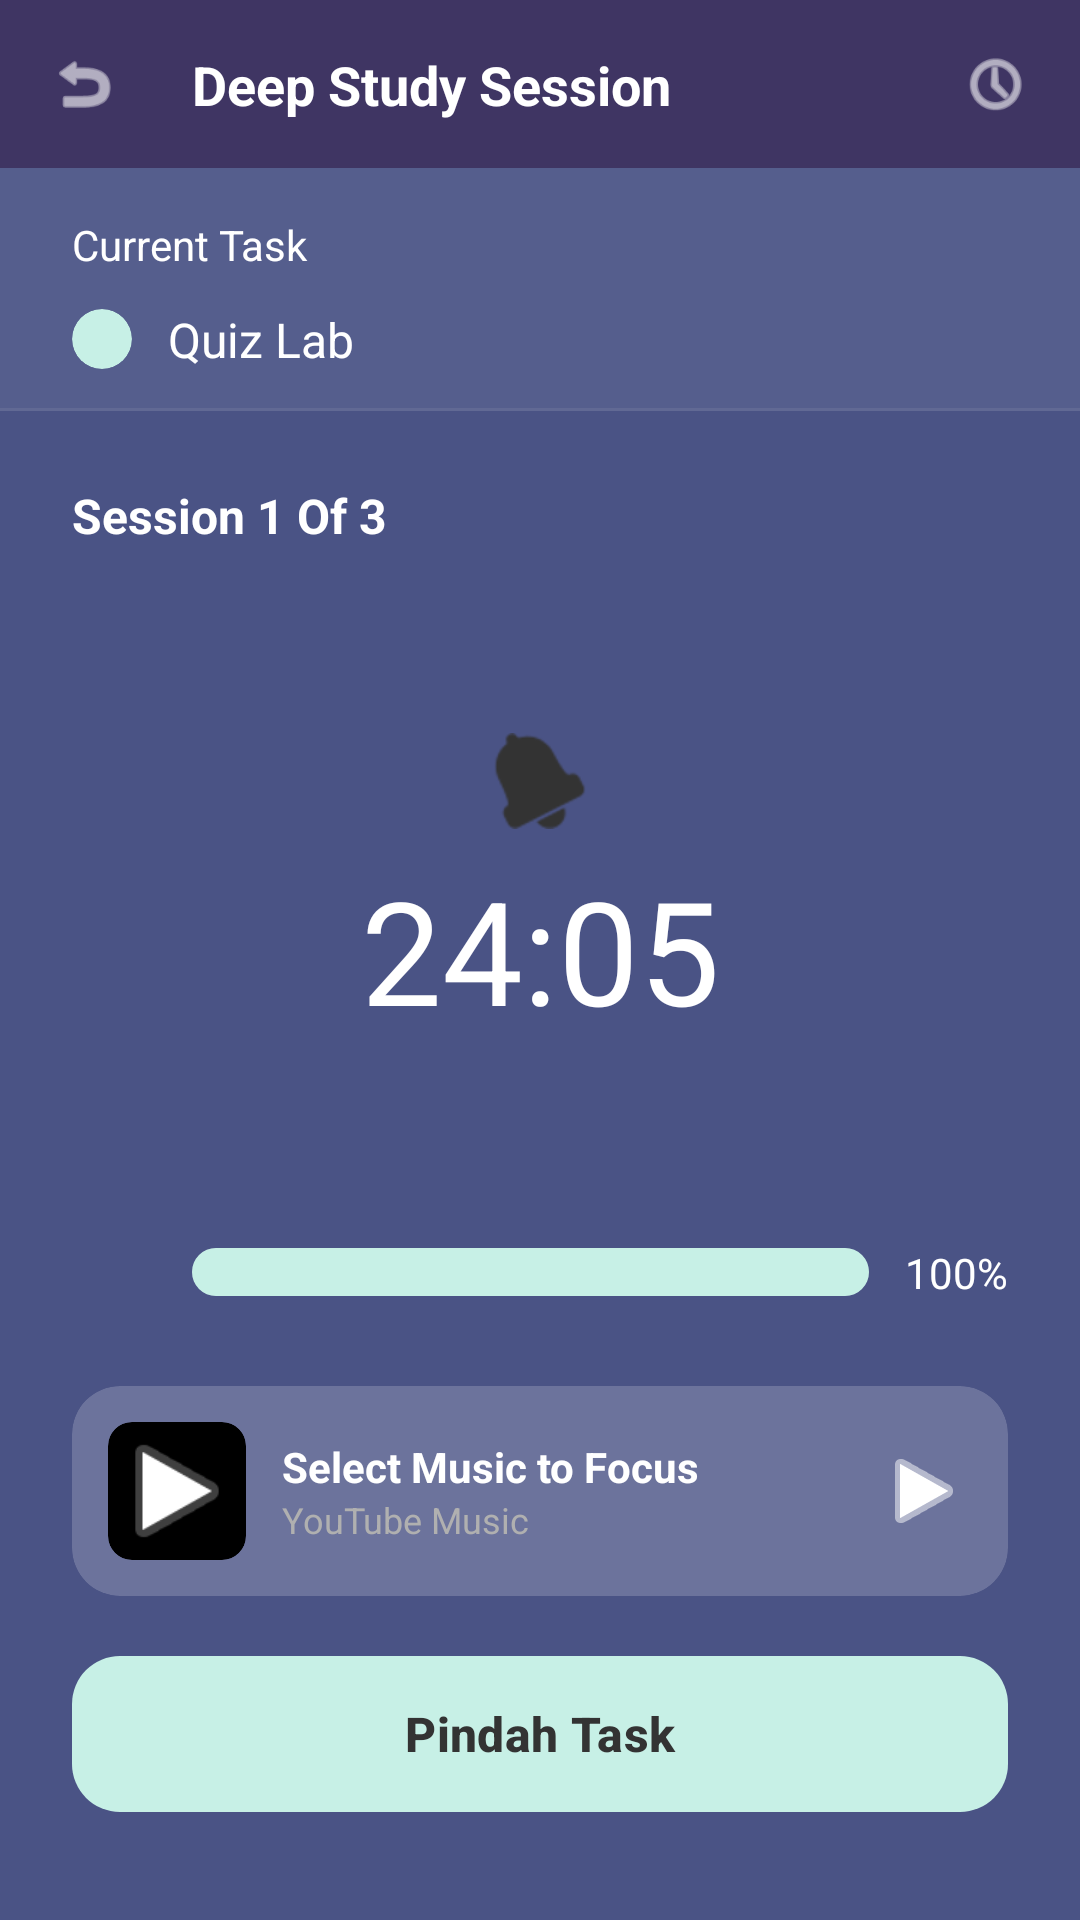

Reconstruct the res/layout file that produces this screen, plus the resources it refers to.
<!-- AndroidManifest.xml: application theme Theme.DeepStudy -->
<!-- res/layout/activity_deep_study.xml -->
<?xml version="1.0" encoding="utf-8"?>
<androidx.constraintlayout.widget.ConstraintLayout
    xmlns:android="http://schemas.android.com/apk/res/android"
    xmlns:app="http://schemas.android.com/apk/res-auto"
    xmlns:tools="http://schemas.android.com/tools"
    android:layout_width="match_parent"
    android:layout_height="match_parent"
    android:background="#4A5385">

    <View
        android:id="@+id/toolbarBg"
        android:layout_width="match_parent"
        android:layout_height="56dp"
        android:background="#3F3563"
        app:layout_constraintTop_toTopOf="parent" />

    <ImageView
        android:id="@+id/btnBack"
        android:layout_width="24dp"
        android:layout_height="24dp"
        android:layout_marginStart="16dp"
        android:src="@android:drawable/ic_menu_revert"
        app:tint="#FFFFFF"
        app:layout_constraintBottom_toBottomOf="@id/toolbarBg"
        app:layout_constraintStart_toStartOf="parent"
        app:layout_constraintTop_toTopOf="@id/toolbarBg"
        tools:ignore="ContentDescription" />

    <TextView
        android:id="@+id/toolbarTitle"
        android:layout_width="wrap_content"
        android:layout_height="wrap_content"
        android:layout_marginStart="24dp"
        android:text="Deep Study Session"
        android:textColor="#FFFFFF"
        android:textSize="18sp"
        android:textStyle="bold"
        app:layout_constraintBottom_toBottomOf="@id/toolbarBg"
        app:layout_constraintStart_toEndOf="@id/btnBack"
        app:layout_constraintTop_toTopOf="@id/toolbarBg" />

    <ImageView
        android:id="@+id/iconMenuRight"
        android:layout_width="24dp"
        android:layout_height="24dp"
        android:layout_marginEnd="16dp"
        android:src="@android:drawable/ic_menu_recent_history"
        app:tint="#FFFFFF"
        app:layout_constraintBottom_toBottomOf="@id/toolbarBg"
        app:layout_constraintEnd_toEndOf="parent"
        app:layout_constraintTop_toTopOf="@id/toolbarBg"
        tools:ignore="ContentDescription" />

    <View
        android:id="@+id/taskOverlay"
        android:layout_width="match_parent"
        android:layout_height="80dp"
        android:background="#10FFFFFF"
        app:layout_constraintTop_toBottomOf="@id/toolbarBg"/>

    <TextView
        android:id="@+id/labelCurrentTask"
        android:layout_width="wrap_content"
        android:layout_height="wrap_content"
        android:layout_marginStart="24dp"
        android:layout_marginTop="16dp"
        android:text="Current Task"
        android:textColor="#FFFFFF"
        android:textSize="14sp"
        app:layout_constraintStart_toStartOf="parent"
        app:layout_constraintTop_toBottomOf="@id/toolbarBg" />

    <androidx.cardview.widget.CardView
        android:id="@+id/indicatorCircle"
        android:layout_width="20dp"
        android:layout_height="20dp"
        android:layout_marginTop="12dp"
        app:cardBackgroundColor="#C7F0E6"
        app:cardCornerRadius="10dp"
        app:cardElevation="0dp"
        app:layout_constraintStart_toStartOf="@id/labelCurrentTask"
        app:layout_constraintTop_toBottomOf="@id/labelCurrentTask" />

    <TextView
        android:id="@+id/tvTaskName"
        android:layout_width="wrap_content"
        android:layout_height="wrap_content"
        android:layout_marginStart="12dp"
        android:text="Quiz Lab"
        android:textColor="#FFFFFF"
        android:textSize="16sp"
        app:layout_constraintBottom_toBottomOf="@id/indicatorCircle"
        app:layout_constraintStart_toEndOf="@id/indicatorCircle"
        app:layout_constraintTop_toTopOf="@id/indicatorCircle" />

    <View
        android:id="@+id/dividerLine"
        android:layout_width="match_parent"
        android:layout_height="1dp"
        android:background="#20FFFFFF"
        app:layout_constraintTop_toBottomOf="@id/taskOverlay"/>

    <TextView
        android:id="@+id/tvSessionInfo"
        android:layout_width="wrap_content"
        android:layout_height="wrap_content"
        android:layout_marginTop="24dp"
        android:text="Session 1 Of 3"
        android:textColor="#FFFFFF"
        android:textSize="16sp"
        android:textStyle="bold"
        app:layout_constraintStart_toStartOf="@id/labelCurrentTask"
        app:layout_constraintTop_toBottomOf="@id/dividerLine" />

    <ImageView
        android:id="@+id/iconHourglass"
        android:layout_width="32dp"
        android:layout_height="32dp"
        android:src="@android:drawable/ic_popup_reminder"
        app:tint="#333333"
        app:layout_constraintBottom_toTopOf="@id/tvTimerCount"
        app:layout_constraintEnd_toEndOf="parent"
        app:layout_constraintStart_toStartOf="parent"
        app:layout_constraintTop_toBottomOf="@id/tvSessionInfo"
        app:layout_constraintVertical_chainStyle="packed"
        tools:ignore="ContentDescription" />

    <TextView
        android:id="@+id/tvTimerCount"
        android:layout_width="wrap_content"
        android:layout_height="wrap_content"
        android:layout_marginTop="8dp"
        android:text="24:05"
        android:textColor="#FFFFFF"
        android:textSize="48sp"
        app:layout_constraintBottom_toTopOf="@id/progressSectionLayout"
        app:layout_constraintEnd_toEndOf="parent"
        app:layout_constraintStart_toStartOf="parent"
        app:layout_constraintTop_toBottomOf="@id/iconHourglass" />

    <androidx.constraintlayout.widget.ConstraintLayout
        android:id="@+id/progressSectionLayout"
        android:layout_width="match_parent"
        android:layout_height="wrap_content"
        android:layout_marginHorizontal="24dp"
        android:layout_marginBottom="24dp"
        app:layout_constraintBottom_toTopOf="@id/layoutMusicPlayer">

        <ImageView
            android:id="@+id/iconBrain"
            android:layout_width="28dp"
            android:layout_height="28dp"
            android:src="@android:drawable/sym_def_app_icon"
            app:tint="#E68A8A"
            app:layout_constraintBottom_toBottomOf="parent"
            app:layout_constraintStart_toStartOf="parent"
            app:layout_constraintTop_toTopOf="parent"
            tools:ignore="ContentDescription" />

        <TextView
            android:id="@+id/tvProgressText"
            android:layout_width="wrap_content"
            android:layout_height="wrap_content"
            android:text="100%"
            android:textColor="#FFFFFF"
            app:layout_constraintBottom_toBottomOf="parent"
            app:layout_constraintEnd_toEndOf="parent"
            app:layout_constraintTop_toTopOf="parent" />

        <androidx.cardview.widget.CardView
            android:id="@+id/customProgressBarTrack"
            android:layout_width="0dp"
            android:layout_height="16dp"
            android:layout_marginHorizontal="12dp"
            app:cardBackgroundColor="#40FFFFFF"
            app:cardCornerRadius="8dp"
            app:cardElevation="0dp"
            app:layout_constraintBottom_toBottomOf="parent"
            app:layout_constraintEnd_toStartOf="@id/tvProgressText"
            app:layout_constraintStart_toEndOf="@id/iconBrain"
            app:layout_constraintTop_toTopOf="parent">

            <View
                android:id="@+id/customProgressBarFill"
                android:layout_width="match_parent"
                android:layout_height="match_parent"
                android:background="#C7F0E6"/>
        </androidx.cardview.widget.CardView>
    </androidx.constraintlayout.widget.ConstraintLayout>

    <androidx.cardview.widget.CardView
        android:id="@+id/layoutMusicPlayer"
        android:layout_width="match_parent"
        android:layout_height="70dp"
        android:layout_marginHorizontal="24dp"
        android:layout_marginBottom="16dp"
        app:cardBackgroundColor="#30FFFFFF"
        app:cardCornerRadius="16dp"
        app:cardElevation="0dp"
        app:layout_constraintBottom_toTopOf="@id/btnPindahTask"
        app:layout_constraintStart_toStartOf="parent"
        app:layout_constraintEnd_toEndOf="parent">

        <androidx.constraintlayout.widget.ConstraintLayout
            android:layout_width="match_parent"
            android:layout_height="match_parent"
            android:padding="12dp">

            <androidx.cardview.widget.CardView
                android:id="@+id/imgAlbumArtContainer"
                android:layout_width="46dp"
                android:layout_height="46dp"
                app:cardCornerRadius="8dp"
                app:cardElevation="0dp"
                app:cardBackgroundColor="#000000"
                app:layout_constraintStart_toStartOf="parent"
                app:layout_constraintTop_toTopOf="parent"
                app:layout_constraintBottom_toBottomOf="parent">

                <ImageView
                    android:id="@+id/imgAlbumArt"
                    android:layout_width="match_parent"
                    android:layout_height="match_parent"
                    android:src="@android:drawable/ic_media_play"
                    android:scaleType="centerCrop"/>
            </androidx.cardview.widget.CardView>

            <LinearLayout
                android:layout_width="0dp"
                android:layout_height="wrap_content"
                android:orientation="vertical"
                android:layout_marginStart="12dp"
                android:layout_marginEnd="12dp"
                app:layout_constraintStart_toEndOf="@id/imgAlbumArtContainer"
                app:layout_constraintEnd_toStartOf="@id/btnPlayPause"
                app:layout_constraintTop_toTopOf="parent"
                app:layout_constraintBottom_toBottomOf="parent">

                <TextView
                    android:id="@+id/tvSongTitle"
                    android:layout_width="wrap_content"
                    android:layout_height="wrap_content"
                    android:text="Select Music to Focus"
                    android:textColor="#FFFFFF"
                    android:textSize="14sp"
                    android:textStyle="bold"
                    android:ellipsize="end"
                    android:maxLines="1"/>

                <TextView
                    android:id="@+id/tvArtistName"
                    android:layout_width="wrap_content"
                    android:layout_height="wrap_content"
                    android:text="YouTube Music"
                    android:textColor="#B0B0B0"
                    android:textSize="12sp"
                    android:ellipsize="end"
                    android:maxLines="1"/>
            </LinearLayout>

            <ImageView
                android:id="@+id/btnPlayPause"
                android:layout_width="32dp"
                android:layout_height="32dp"
                android:src="@android:drawable/ic_media_play"
                app:tint="#FFFFFF"
                app:layout_constraintEnd_toEndOf="parent"
                app:layout_constraintTop_toTopOf="parent"
                app:layout_constraintBottom_toBottomOf="parent"/>

        </androidx.constraintlayout.widget.ConstraintLayout>
    </androidx.cardview.widget.CardView>


    <com.google.android.material.button.MaterialButton
        android:id="@+id/btnPindahTask"
        android:layout_width="match_parent"
        android:layout_height="60dp"
        android:layout_marginHorizontal="24dp"
        android:layout_marginBottom="32dp"
        android:text="Pindah Task"
        android:textColor="#333333"
        android:textSize="16sp"
        android:textStyle="bold"
        app:backgroundTint="#C7F0E6"
        app:cornerRadius="16dp"
        android:stateListAnimator="@null"
        app:layout_constraintBottom_toBottomOf="parent"
        app:layout_constraintEnd_toEndOf="parent"
        app:layout_constraintStart_toStartOf="parent" />

</androidx.constraintlayout.widget.ConstraintLayout>
<!-- resources referenced by this layout -->
<resources>
  <style name="Theme.DeepStudy" parent="Base.Theme.DeepStudy" />
  <style name="Base.Theme.DeepStudy" parent="Theme.Material3.DayNight.NoActionBar">
          
          
      </style>
</resources>
